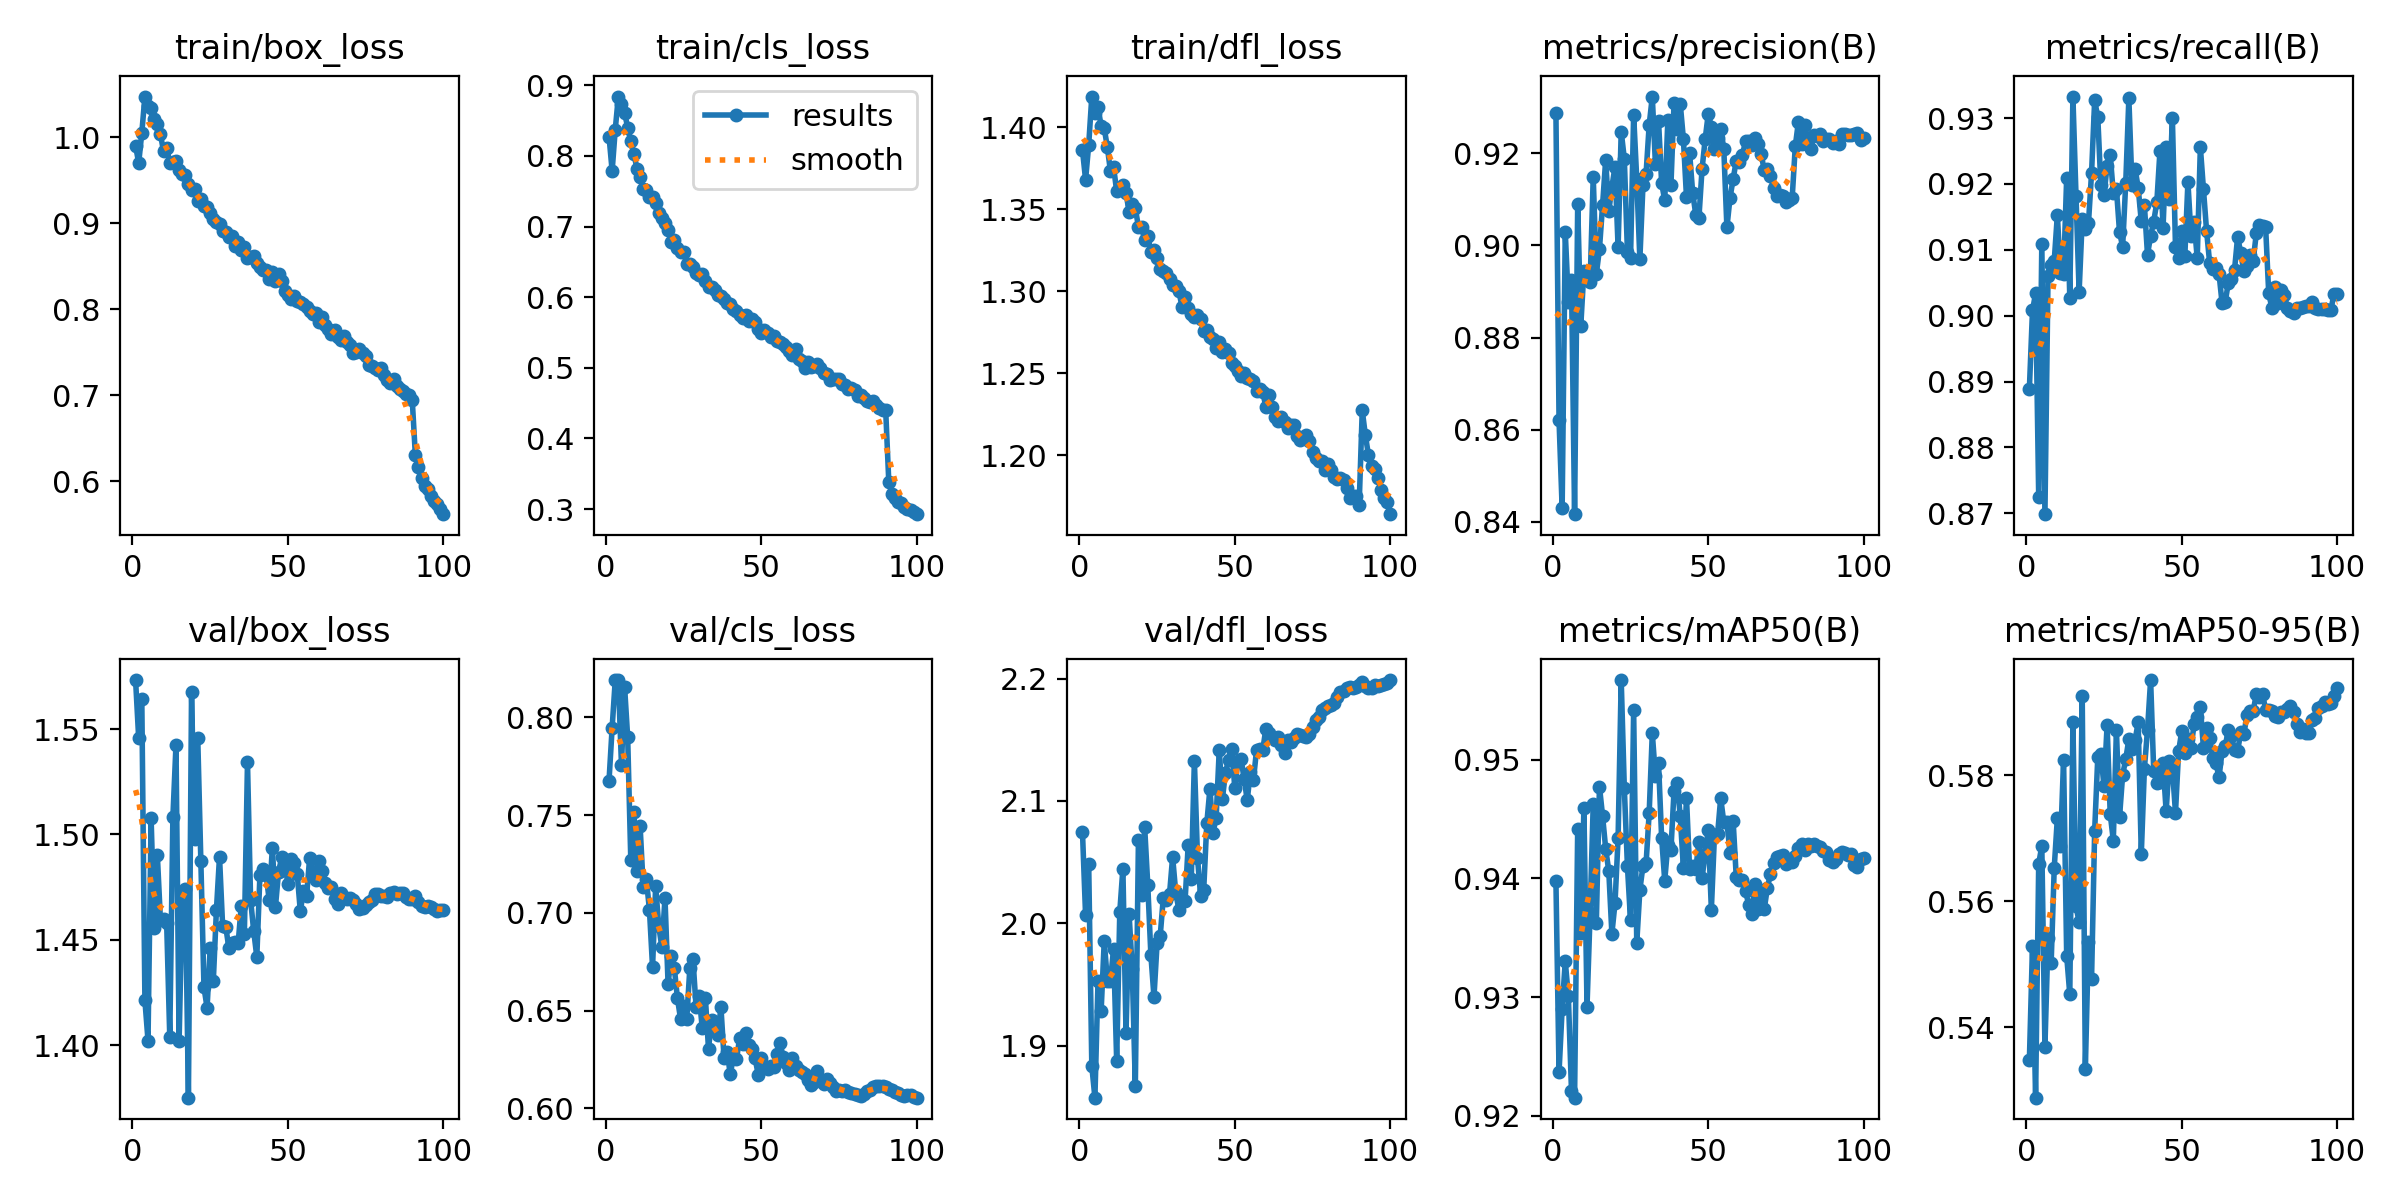

Source data for this figure (header and first rows):
epoch, train/box_loss, train/cls_loss, train/dfl_loss, metrics/precision(B), metrics/recall(B), metrics/mAP50(B), metrics/mAP50-95(B), val/box_loss, val/cls_loss, val/dfl_loss, lr/pg0, lr/pg1, lr/pg2
1, 0.99, 0.8274, 1.386, 0.9288, 0.8889, 0.9398, 0.5348, 1.573, 0.7676, 2.075, 0.003329, 0.003329, 0.003329
2, 0.9698, 0.7788, 1.368, 0.862, 0.9008, 0.9237, 0.553, 1.546, 0.7946, 2.006, 0.006596, 0.006596, 0.006596
3, 1.005, 0.8373, 1.389, 0.8429, 0.9034, 0.929, 0.5289, 1.564, 0.819, 2.048, 0.009798, 0.009798, 0.009798
4, 1.047, 0.884, 1.419, 0.903, 0.8725, 0.933, 0.566, 1.421, 0.8188, 1.883, 0.009703, 0.009703, 0.009703
5, 1.036, 0.8733, 1.409, 0.8877, 0.911, 0.9301, 0.5688, 1.402, 0.7758, 1.857, 0.009703, 0.009703, 0.009703
6, 1.034, 0.8614, 1.412, 0.8925, 0.8699, 0.9221, 0.5369, 1.508, 0.8157, 1.953, 0.009604, 0.009604, 0.009604
7, 1.021, 0.84, 1.401, 0.8416, 0.906, 0.9215, 0.5542, 1.456, 0.7897, 1.928, 0.009505, 0.009505, 0.009505
8, 1.015, 0.8205, 1.399, 0.909, 0.9077, 0.9442, 0.5502, 1.49, 0.7271, 1.986, 0.009406, 0.009406, 0.009406
9, 1.003, 0.8031, 1.388, 0.8826, 0.9084, 0.9354, 0.5654, 1.459, 0.7517, 1.953, 0.009307, 0.009307, 0.009307
10, 0.9833, 0.7815, 1.373, 0.8945, 0.9153, 0.9459, 0.5732, 1.46, 0.7216, 1.953, 0.009208, 0.009208, 0.009208
11, 0.9875, 0.7702, 1.376, 0.8931, 0.9064, 0.9292, 0.5688, 1.458, 0.7442, 1.979, 0.009109, 0.009109, 0.009109
12, 0.9702, 0.7534, 1.361, 0.892, 0.9063, 0.9371, 0.5825, 1.404, 0.7133, 1.888, 0.00901, 0.00901, 0.00901
13, 0.9709, 0.7522, 1.363, 0.9149, 0.921, 0.9463, 0.5514, 1.508, 0.7172, 2.009, 0.008911, 0.008911, 0.008911
14, 0.9722, 0.7419, 1.364, 0.8938, 0.9027, 0.9363, 0.5453, 1.542, 0.7015, 2.045, 0.008812, 0.008812, 0.008812
15, 0.9623, 0.7421, 1.36, 0.8992, 0.9333, 0.9477, 0.5884, 1.402, 0.6722, 1.911, 0.008713, 0.008713, 0.008713
16, 0.9568, 0.7337, 1.349, 0.9087, 0.9182, 0.9453, 0.5593, 1.47, 0.7135, 2.007, 0.008614, 0.008614, 0.008614
17, 0.9563, 0.7189, 1.353, 0.9186, 0.9036, 0.9425, 0.5567, 1.474, 0.6932, 1.962, 0.008515, 0.008515, 0.008515
18, 0.946, 0.7121, 1.35, 0.9074, 0.9146, 0.9406, 0.5926, 1.375, 0.6823, 1.867, 0.008416, 0.008416, 0.008416
19, 0.9389, 0.7055, 1.339, 0.9127, 0.9132, 0.9354, 0.5334, 1.567, 0.7075, 2.068, 0.008317, 0.008317, 0.008317
20, 0.9397, 0.695, 1.339, 0.9171, 0.914, 0.9379, 0.5536, 1.498, 0.6634, 2.023, 0.008218, 0.008218, 0.008218
21, 0.9254, 0.6782, 1.331, 0.8996, 0.9217, 0.9434, 0.5476, 1.546, 0.6781, 2.079, 0.008119, 0.008119, 0.008119
22, 0.9282, 0.6808, 1.334, 0.9247, 0.9327, 0.9567, 0.5712, 1.487, 0.6718, 2.031, 0.00802, 0.00802, 0.00802
23, 0.9204, 0.6696, 1.324, 0.9188, 0.9302, 0.9476, 0.5829, 1.427, 0.6564, 1.974, 0.007921, 0.007921, 0.007921
24, 0.9187, 0.6635, 1.325, 0.8987, 0.9198, 0.941, 0.5835, 1.418, 0.6458, 1.94, 0.007822, 0.007822, 0.007822
25, 0.9115, 0.6642, 1.32, 0.8973, 0.9183, 0.9365, 0.5783, 1.446, 0.6526, 1.984, 0.007723, 0.007723, 0.007723
26, 0.9042, 0.6471, 1.314, 0.9284, 0.9227, 0.9542, 0.5879, 1.43, 0.6457, 1.99, 0.007624, 0.007624, 0.007624
27, 0.9007, 0.6475, 1.312, 0.9144, 0.9244, 0.9346, 0.5739, 1.464, 0.6718, 2.021, 0.007525, 0.007525, 0.007525
28, 0.8993, 0.642, 1.311, 0.897, 0.9186, 0.939, 0.5697, 1.489, 0.6765, 2.019, 0.007426, 0.007426, 0.007426
29, 0.891, 0.6343, 1.308, 0.9131, 0.9193, 0.9411, 0.5872, 1.457, 0.6519, 2.024, 0.007327, 0.007327, 0.007327
30, 0.8897, 0.632, 1.304, 0.9156, 0.9127, 0.9413, 0.5734, 1.456, 0.6573, 2.054, 0.007228, 0.007228, 0.007228
31, 0.8835, 0.6332, 1.303, 0.9262, 0.9105, 0.9455, 0.5801, 1.446, 0.6409, 2.025, 0.007129, 0.007129, 0.007129
32, 0.8852, 0.6231, 1.3, 0.9324, 0.9202, 0.9522, 0.5826, 1.448, 0.6563, 2.011, 0.00703, 0.00703, 0.00703
33, 0.8737, 0.6145, 1.29, 0.9178, 0.933, 0.9486, 0.5857, 1.449, 0.6304, 2.02, 0.006931, 0.006931, 0.006931
34, 0.8776, 0.6137, 1.296, 0.9271, 0.9199, 0.9497, 0.5841, 1.448, 0.6453, 2.018, 0.006832, 0.006832, 0.006832
35, 0.8684, 0.6106, 1.29, 0.9136, 0.9223, 0.9435, 0.5856, 1.466, 0.6424, 2.064, 0.006733, 0.006733, 0.006733
36, 0.8718, 0.6028, 1.286, 0.9098, 0.9194, 0.9398, 0.5884, 1.453, 0.6377, 2.037, 0.006634, 0.006634, 0.006634
37, 0.859, 0.602, 1.284, 0.9272, 0.9143, 0.9428, 0.5675, 1.534, 0.6517, 2.133, 0.006535, 0.006535, 0.006535
38, 0.8606, 0.5971, 1.286, 0.9131, 0.9168, 0.9424, 0.5811, 1.469, 0.6258, 2.054, 0.006436, 0.006436, 0.006436
39, 0.8614, 0.5914, 1.283, 0.931, 0.9093, 0.9474, 0.5872, 1.454, 0.6289, 2.022, 0.006337, 0.006337, 0.006337
40, 0.8542, 0.5902, 1.276, 0.9253, 0.9121, 0.9481, 0.5951, 1.442, 0.6174, 2.027, 0.006238, 0.006238, 0.006238
41, 0.8493, 0.5837, 1.276, 0.9307, 0.9143, 0.9452, 0.5807, 1.481, 0.6262, 2.082, 0.006139, 0.006139, 0.006139
42, 0.8454, 0.5801, 1.272, 0.9232, 0.9172, 0.9409, 0.5789, 1.484, 0.6251, 2.11, 0.00604, 0.00604, 0.00604
43, 0.8453, 0.5755, 1.271, 0.9105, 0.925, 0.9468, 0.5789, 1.481, 0.6358, 2.074, 0.005941, 0.005941, 0.005941
44, 0.8353, 0.5709, 1.265, 0.9201, 0.9133, 0.9408, 0.5819, 1.469, 0.633, 2.086, 0.005842, 0.005842, 0.005842
45, 0.8431, 0.5753, 1.269, 0.9114, 0.9256, 0.941, 0.5743, 1.494, 0.6385, 2.142, 0.005743, 0.005743, 0.005743
46, 0.8323, 0.5657, 1.263, 0.9067, 0.9177, 0.9408, 0.5823, 1.466, 0.6326, 2.101, 0.005644, 0.005644, 0.005644
47, 0.8407, 0.5693, 1.265, 0.906, 0.9301, 0.9431, 0.5812, 1.482, 0.6306, 2.123, 0.005545, 0.005545, 0.005545
48, 0.8323, 0.5644, 1.263, 0.9165, 0.9105, 0.94, 0.5741, 1.489, 0.6255, 2.133, 0.005446, 0.005446, 0.005446
49, 0.8206, 0.5546, 1.256, 0.9231, 0.9088, 0.9421, 0.5838, 1.487, 0.6172, 2.142, 0.005347, 0.005347, 0.005347
50, 0.8168, 0.5492, 1.254, 0.9286, 0.9128, 0.9441, 0.587, 1.476, 0.6256, 2.111, 0.005248, 0.005248, 0.005248
51, 0.8117, 0.5542, 1.251, 0.9257, 0.909, 0.9374, 0.5836, 1.488, 0.6209, 2.132, 0.005149, 0.005149, 0.005149
52, 0.8154, 0.5489, 1.248, 0.9208, 0.9203, 0.9437, 0.5857, 1.487, 0.62, 2.135, 0.00505, 0.00505, 0.00505
53, 0.8099, 0.5439, 1.25, 0.9234, 0.9121, 0.9437, 0.5843, 1.481, 0.6219, 2.118, 0.004951, 0.004951, 0.004951
54, 0.8086, 0.545, 1.247, 0.9254, 0.9142, 0.9468, 0.5882, 1.464, 0.6212, 2.101, 0.004852, 0.004852, 0.004852
55, 0.8065, 0.5381, 1.246, 0.921, 0.9087, 0.9447, 0.5894, 1.473, 0.6281, 2.124, 0.004753, 0.004753, 0.004753
56, 0.8027, 0.5364, 1.245, 0.9039, 0.9256, 0.9448, 0.5909, 1.471, 0.6336, 2.118, 0.004654, 0.004654, 0.004654
57, 0.7978, 0.5332, 1.239, 0.9103, 0.9192, 0.9422, 0.5843, 1.489, 0.6263, 2.142, 0.004555, 0.004555, 0.004555
58, 0.7942, 0.5293, 1.24, 0.9144, 0.9129, 0.9449, 0.5876, 1.482, 0.623, 2.142, 0.004456, 0.004456, 0.004456
59, 0.796, 0.5243, 1.238, 0.9183, 0.908, 0.9402, 0.5859, 1.478, 0.6196, 2.142, 0.004357, 0.004357, 0.004357
60, 0.7849, 0.5186, 1.229, 0.9182, 0.9071, 0.9399, 0.5828, 1.487, 0.6259, 2.159, 0.004258, 0.004258, 0.004258
... 40 more rows
